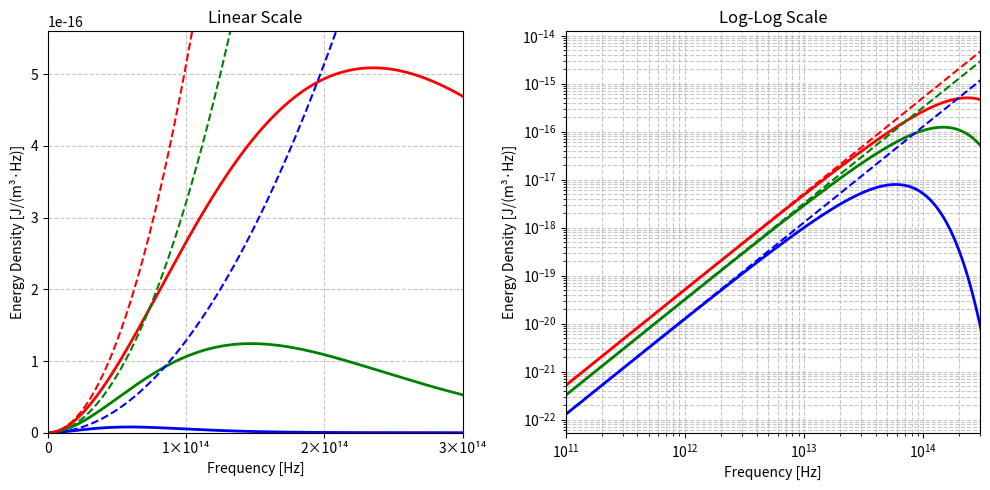

This chart was generated by the following Python code:
import numpy as np
import matplotlib.pyplot as plt
from matplotlib.gridspec import GridSpec

# 物理定数
h = 6.626e-34  # プランク定数 [J・s]
c = 2.998e8    # 光速 [m/s]
k = 1.381e-23  # ボルツマン定数 [J/K]

# プランクの放射公式
def planck_formula(nu, T):
    """
    nu: 周波数 [Hz]
    T: 温度 [K]
    返り値: エネルギー密度 [J/(m^3・Hz)]
    """
    return (8 * np.pi * h * nu**3) / (c**3) * (1 / (np.exp((h * nu) / (k * T)) - 1))

# レーリー-ジーンズの公式
def rayleigh_jeans_formula(nu, T):
    """
    nu: 周波数 [Hz]
    T: 温度 [K]
    返り値: エネルギー密度 [J/(m^3・Hz)]
    """
    return (8 * np.pi * nu**2 * k * T) / (c**3)

# 3つの温度
T1 = 1000  # 温度1 [K]
T2 = 2500  # 温度2 [K]
T3 = 4000  # 温度3 [K]

# 周波数の範囲
nu_linear = np.linspace(1e11, 3e14, 1000)  # 線形スケール用
nu_log = np.logspace(11, 14.5, 1000)  # 対数スケール用

# 各温度での放射強度を計算
# プランクの公式
p_intensity1 = planck_formula(nu_linear, T1)
p_intensity2 = planck_formula(nu_linear, T2)
p_intensity3 = planck_formula(nu_linear, T3)

# レーリー-ジーンズの公式
rj_intensity1 = rayleigh_jeans_formula(nu_linear, T1)
rj_intensity2 = rayleigh_jeans_formula(nu_linear, T2)
rj_intensity3 = rayleigh_jeans_formula(nu_linear, T3)

# 対数スケール用
p_intensity1_log = planck_formula(nu_log, T1)
p_intensity2_log = planck_formula(nu_log, T2)
p_intensity3_log = planck_formula(nu_log, T3)

rj_intensity1_log = rayleigh_jeans_formula(nu_log, T1)
rj_intensity2_log = rayleigh_jeans_formula(nu_log, T2)
rj_intensity3_log = rayleigh_jeans_formula(nu_log, T3)

# グラフの作成 - サイズを制限
fig = plt.figure(figsize=(10, 5))
gs = GridSpec(1, 2, figure=fig)
ax1 = fig.add_subplot(gs[0, 0])
ax2 = fig.add_subplot(gs[0, 1])

# 線形スケールのプロット (左側)
ax1.plot(nu_linear, p_intensity1, 'b-', linewidth=2, label=f'P {T1}K')
ax1.plot(nu_linear, p_intensity2, 'g-', linewidth=2, label=f'P {T2}K')
ax1.plot(nu_linear, p_intensity3, 'r-', linewidth=2, label=f'P {T3}K')

ax1.plot(nu_linear, rj_intensity1, 'b--', linewidth=1.5, label=f'RJ {T1}K')
ax1.plot(nu_linear, rj_intensity2, 'g--', linewidth=1.5, label=f'RJ {T2}K')
ax1.plot(nu_linear, rj_intensity3, 'r--', linewidth=1.5, label=f'RJ {T3}K')

# 対数スケールのプロット (右側)
ax2.loglog(nu_log, p_intensity1_log, 'b-', linewidth=2)
ax2.loglog(nu_log, p_intensity2_log, 'g-', linewidth=2)
ax2.loglog(nu_log, p_intensity3_log, 'r-', linewidth=2)

ax2.loglog(nu_log, rj_intensity1_log, 'b--', linewidth=1.5)
ax2.loglog(nu_log, rj_intensity2_log, 'g--', linewidth=1.5)
ax2.loglog(nu_log, rj_intensity3_log, 'r--', linewidth=1.5)

# 軸ラベルとタイトル (英語のみ)
ax1.set_title('Linear Scale')
ax1.set_xlabel('Frequency [Hz]')
ax1.set_ylabel('Energy Density [J/(m³·Hz)]')
ax1.set_xlim(0, 3e14)
ax1.set_ylim(0, max(p_intensity3) * 1.1)
ax1.grid(True, linestyle='--', alpha=0.7)
ax1.set_xticks([0, 1e14, 2e14, 3e14])
ax1.set_xticklabels(['0', '1×10¹⁴', '2×10¹⁴', '3×10¹⁴'])

ax2.set_title('Log-Log Scale')
ax2.set_xlabel('Frequency [Hz]')
ax2.set_ylabel('Energy Density [J/(m³·Hz)]')
ax2.set_xlim(1e11, 3e14)
ax2.grid(True, which="both", linestyle='--', alpha=0.7)



# 保存と表示 - サイズとDPIを明示的に制限
plt.tight_layout()
plt.savefig('blackbody_radiation_comparison.png', dpi=150, bbox_inches='tight')
plt.show()